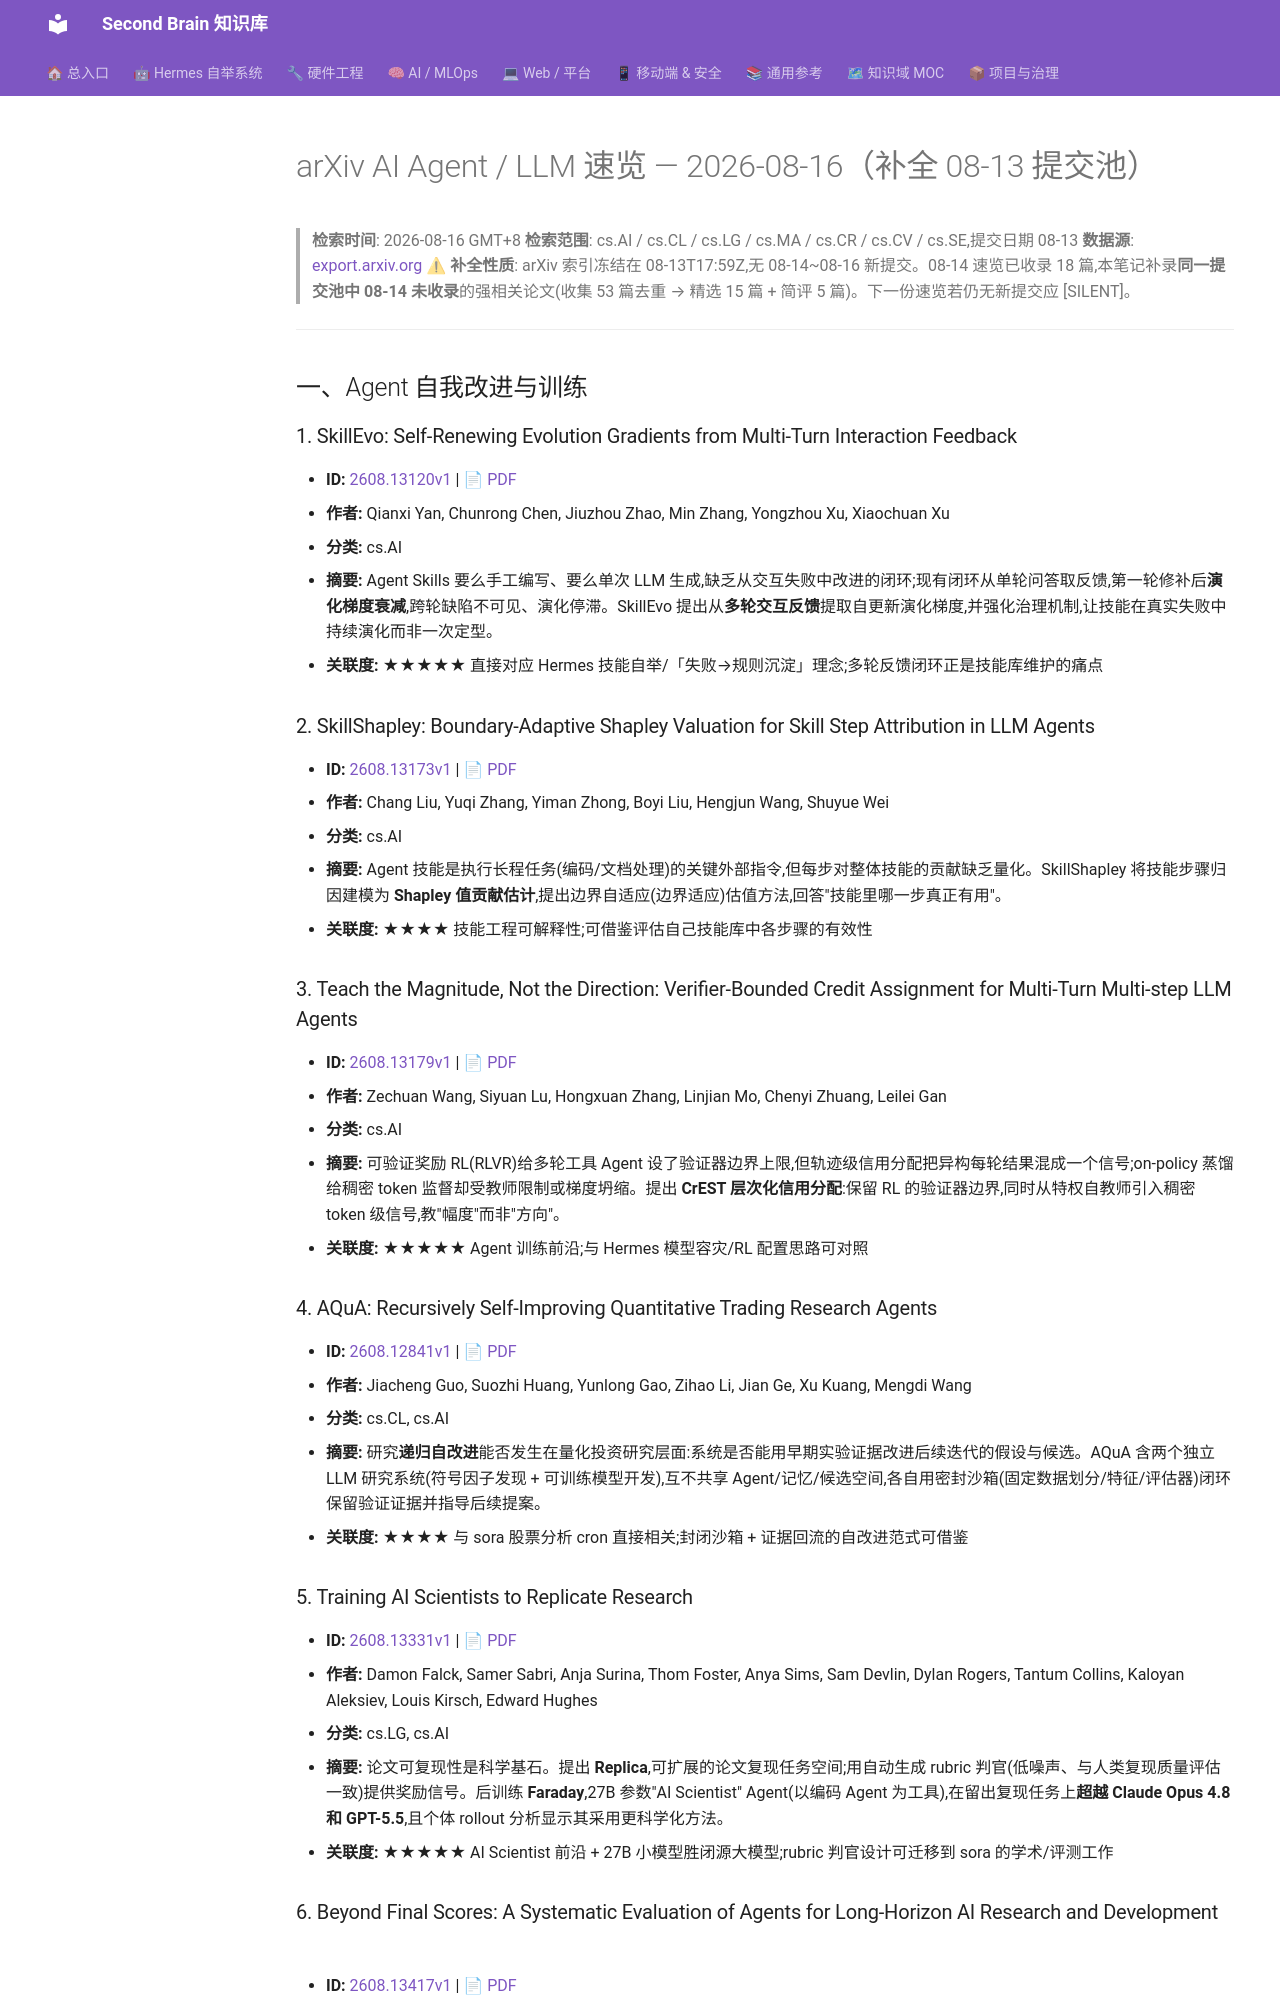

repository: mo9652962-ai/second-brain · page: kb/knowledge/Research/arxiv-2026-08-16-agent-llm/index.html · generator: mkdocs

---
aliases:
  - arxiv-2026-08-16-agent-llm
  - arxiv-agent-llm-2026-08-16
tags: [arxiv, research, ai-agent, llm, daily]
created: 2026-08-16
updated: 2026-08-16
status: adopted
source: export.arxiv.org API
---

# arXiv AI Agent / LLM 速览 — 2026-08-16（补全 08-13 提交池）

> **检索时间**: 2026-08-16 GMT+8
> **检索范围**: cs.AI / cs.CL / cs.LG / cs.MA / cs.CR / cs.CV / cs.SE,提交日期 08-13
> **数据源**: [export.arxiv.org](https://export.arxiv.org)
> **⚠ 补全性质**: arXiv 索引冻结在 08-13T17:59Z,无 08-14~08-16 新提交。08-14 速览已收录 18 篇,本笔记补录**同一提交池中 08-14 未收录**的强相关论文(收集 53 篇去重 → 精选 15 篇 + 简评 5 篇)。下一份速览若仍无新提交应 [SILENT]。

---

## 一、Agent 自我改进与训练

### 1. SkillEvo: Self-Renewing Evolution Gradients from Multi-Turn Interaction Feedback
- **ID:** [2608.13120v1](https://arxiv.org/abs/2608.13120v1) | [📄 PDF](https://arxiv.org/pdf/2608.13120v1)
- **作者:** Qianxi Yan, Chunrong Chen, Jiuzhou Zhao, Min Zhang, Yongzhou Xu, Xiaochuan Xu
- **分类:** cs.AI
- **摘要:** Agent Skills 要么手工编写、要么单次 LLM 生成,缺乏从交互失败中改进的闭环;现有闭环从单轮问答取反馈,第一轮修补后**演化梯度衰减**,跨轮缺陷不可见、演化停滞。SkillEvo 提出从**多轮交互反馈**提取自更新演化梯度,并强化治理机制,让技能在真实失败中持续演化而非一次定型。
- **关联度:** ★★★★★ 直接对应 Hermes 技能自举/「失败→规则沉淀」理念;多轮反馈闭环正是技能库维护的痛点

### 2. SkillShapley: Boundary-Adaptive Shapley Valuation for Skill Step Attribution in LLM Agents
- **ID:** [2608.13173v1](https://arxiv.org/abs/2608.13173v1) | [📄 PDF](https://arxiv.org/pdf/2608.13173v1)
- **作者:** Chang Liu, Yuqi Zhang, Yiman Zhong, Boyi Liu, Hengjun Wang, Shuyue Wei
- **分类:** cs.AI
- **摘要:** Agent 技能是执行长程任务(编码/文档处理)的关键外部指令,但每步对整体技能的贡献缺乏量化。SkillShapley 将技能步骤归因建模为 **Shapley 值贡献估计**,提出边界自适应(边界适应)估值方法,回答"技能里哪一步真正有用"。
- **关联度:** ★★★★ 技能工程可解释性;可借鉴评估自己技能库中各步骤的有效性

### 3. Teach the Magnitude, Not the Direction: Verifier-Bounded Credit Assignment for Multi-Turn Multi-step LLM Agents
- **ID:** [2608.13179v1](https://arxiv.org/abs/2608.13179v1) | [📄 PDF](https://arxiv.org/pdf/2608.13179v1)
- **作者:** Zechuan Wang, Siyuan Lu, Hongxuan Zhang, Linjian Mo, Chenyi Zhuang, Leilei Gan
- **分类:** cs.AI
- **摘要:** 可验证奖励 RL(RLVR)给多轮工具 Agent 设了验证器边界上限,但轨迹级信用分配把异构每轮结果混成一个信号;on-policy 蒸馏给稠密 token 监督却受教师限制或梯度坍缩。提出 **CrEST 层次化信用分配**:保留 RL 的验证器边界,同时从特权自教师引入稠密 token 级信号,教"幅度"而非"方向"。
- **关联度:** ★★★★★ Agent 训练前沿;与 Hermes 模型容灾/RL 配置思路可对照

### 4. AQuA: Recursively Self-Improving Quantitative Trading Research Agents
- **ID:** [2608.12841v1](https://arxiv.org/abs/2608.12841v1) | [📄 PDF](https://arxiv.org/pdf/2608.12841v1)
- **作者:** Jiacheng Guo, Suozhi Huang, Yunlong Gao, Zihao Li, Jian Ge, Xu Kuang, Mengdi Wang
- **分类:** cs.CL, cs.AI
- **摘要:** 研究**递归自改进**能否发生在量化投资研究层面:系统是否能用早期实验证据改进后续迭代的假设与候选。AQuA 含两个独立 LLM 研究系统(符号因子发现 + 可训练模型开发),互不共享 Agent/记忆/候选空间,各自用密封沙箱(固定数据划分/特征/评估器)闭环保留验证证据并指导后续提案。
- **关联度:** ★★★★ 与 sora 股票分析 cron 直接相关;封闭沙箱 + 证据回流的自改进范式可借鉴
